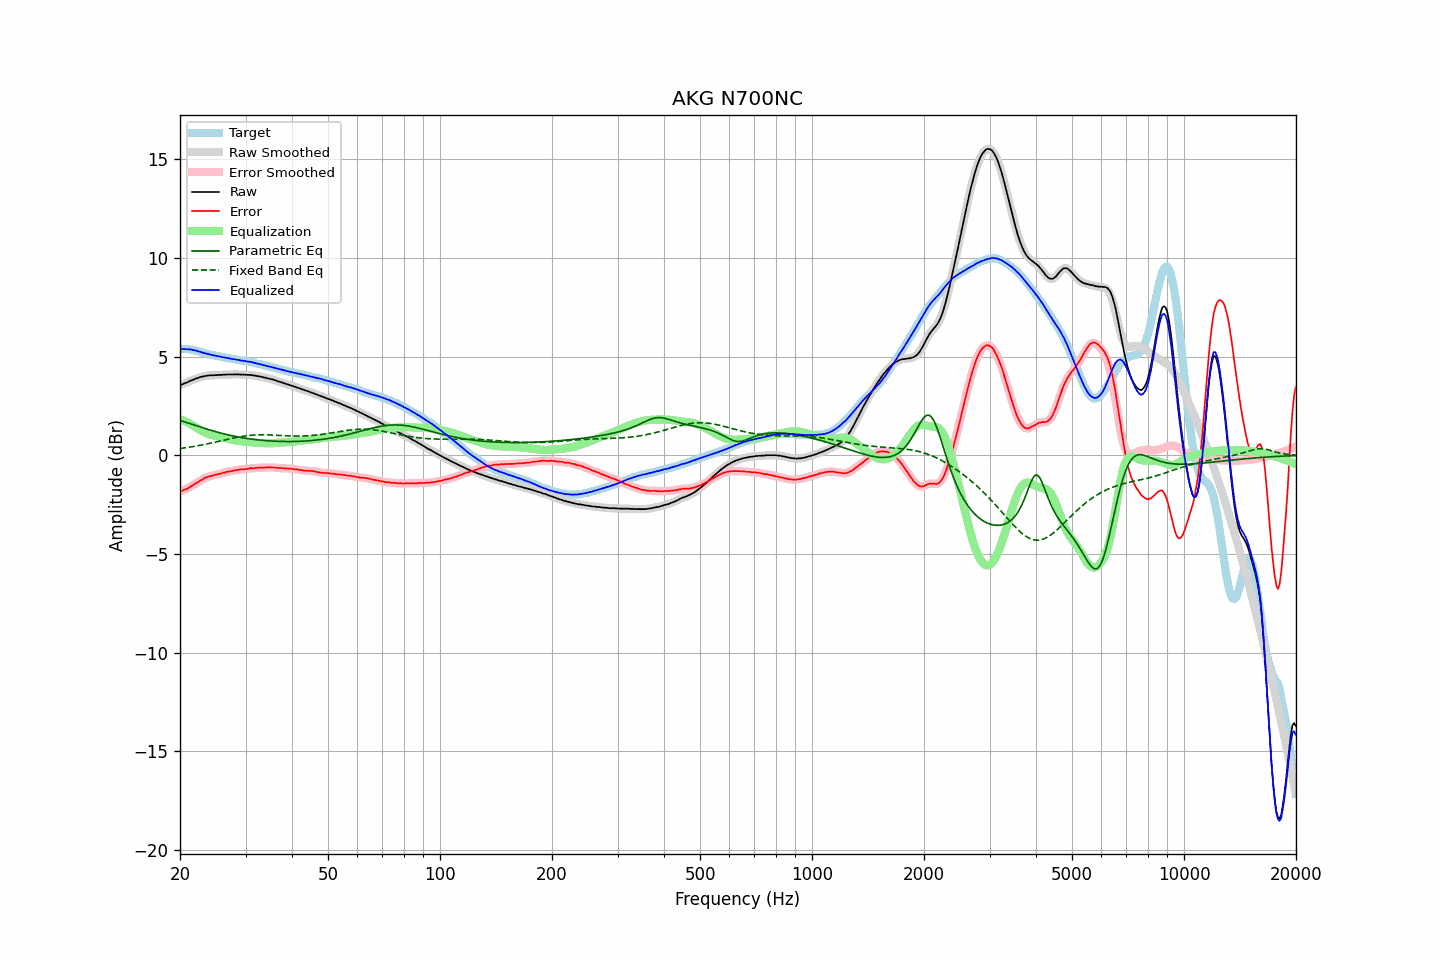

The file beside this chart, header and first rows:
frequency, raw, error, smoothed, error_smoothed, equalization, parametric_eq, fixed_band_eq, equalized_raw, equalized_smoothed, target
20.00, 3.56, -1.83, 3.56, -1.83, 1.84, 1.77, 0.35, 5.40, 5.40, 5.39
20.20, 3.59, -1.80, 3.59, -1.80, 1.81, 1.74, 0.36, 5.39, 5.39, 5.39
20.40, 3.62, -1.77, 3.62, -1.77, 1.77, 1.72, 0.37, 5.39, 5.39, 5.39
20.61, 3.66, -1.73, 3.65, -1.74, 1.73, 1.69, 0.38, 5.39, 5.38, 5.39
20.81, 3.69, -1.70, 3.69, -1.70, 1.69, 1.67, 0.39, 5.38, 5.38, 5.39
21.02, 3.72, -1.67, 3.72, -1.66, 1.65, 1.64, 0.41, 5.37, 5.38, 5.39
21.23, 3.77, -1.60, 3.76, -1.61, 1.61, 1.61, 0.42, 5.38, 5.37, 5.37
21.44, 3.80, -1.56, 3.80, -1.56, 1.56, 1.59, 0.43, 5.36, 5.36, 5.36
21.66, 3.83, -1.51, 3.83, -1.51, 1.51, 1.56, 0.44, 5.34, 5.34, 5.34
21.87, 3.86, -1.46, 3.86, -1.46, 1.46, 1.53, 0.46, 5.32, 5.32, 5.32
22.09, 3.90, -1.41, 3.89, -1.41, 1.41, 1.51, 0.47, 5.31, 5.30, 5.31
22.31, 3.92, -1.36, 3.92, -1.36, 1.36, 1.48, 0.49, 5.28, 5.28, 5.28
22.54, 3.95, -1.31, 3.95, -1.31, 1.31, 1.45, 0.50, 5.26, 5.26, 5.26
22.76, 3.98, -1.26, 3.97, -1.27, 1.26, 1.43, 0.52, 5.24, 5.23, 5.24
22.99, 3.99, -1.22, 3.99, -1.22, 1.22, 1.40, 0.53, 5.20, 5.21, 5.21
23.22, 4.01, -1.17, 4.01, -1.17, 1.18, 1.38, 0.55, 5.18, 5.19, 5.18
23.45, 4.03, -1.12, 4.02, -1.13, 1.14, 1.35, 0.57, 5.17, 5.16, 5.15
23.69, 4.04, -1.10, 4.04, -1.10, 1.11, 1.32, 0.58, 5.14, 5.14, 5.14
23.92, 4.05, -1.07, 4.05, -1.07, 1.08, 1.30, 0.60, 5.12, 5.12, 5.12
24.16, 4.06, -1.05, 4.05, -1.05, 1.05, 1.27, 0.62, 5.11, 5.10, 5.11
24.40, 4.06, -1.03, 4.06, -1.03, 1.03, 1.25, 0.63, 5.08, 5.08, 5.09
24.65, 4.06, -1.01, 4.06, -1.01, 1.01, 1.23, 0.65, 5.06, 5.07, 5.07
24.89, 4.07, -0.98, 4.06, -0.99, 0.99, 1.20, 0.67, 5.05, 5.05, 5.05
25.14, 4.07, -0.97, 4.07, -0.97, 0.97, 1.18, 0.69, 5.03, 5.04, 5.04
25.39, 4.08, -0.94, 4.07, -0.95, 0.95, 1.16, 0.71, 5.02, 5.02, 5.02
25.65, 4.08, -0.93, 4.08, -0.93, 0.92, 1.14, 0.73, 5.00, 5.00, 5.01
25.91, 4.08, -0.90, 4.08, -0.91, 0.90, 1.12, 0.75, 4.98, 4.98, 4.98
26.16, 4.09, -0.88, 4.08, -0.89, 0.88, 1.10, 0.76, 4.97, 4.97, 4.97
26.43, 4.09, -0.87, 4.09, -0.86, 0.86, 1.08, 0.78, 4.95, 4.95, 4.96
26.69, 4.10, -0.83, 4.09, -0.84, 0.85, 1.06, 0.80, 4.94, 4.94, 4.93
26.96, 4.10, -0.82, 4.10, -0.83, 0.83, 1.04, 0.82, 4.93, 4.92, 4.92
27.23, 4.10, -0.81, 4.10, -0.81, 0.81, 1.02, 0.84, 4.91, 4.91, 4.91
27.50, 4.10, -0.80, 4.10, -0.80, 0.79, 1.00, 0.86, 4.89, 4.89, 4.90
27.77, 4.10, -0.78, 4.10, -0.78, 0.78, 0.98, 0.87, 4.88, 4.88, 4.88
28.05, 4.11, -0.76, 4.10, -0.77, 0.76, 0.97, 0.89, 4.87, 4.87, 4.87
28.33, 4.10, -0.75, 4.10, -0.75, 0.75, 0.95, 0.91, 4.85, 4.85, 4.85
28.62, 4.11, -0.73, 4.10, -0.74, 0.74, 0.94, 0.92, 4.85, 4.84, 4.84
28.90, 4.10, -0.72, 4.10, -0.72, 0.73, 0.92, 0.94, 4.82, 4.82, 4.82
29.19, 4.09, -0.71, 4.09, -0.71, 0.72, 0.91, 0.95, 4.80, 4.81, 4.80
29.48, 4.10, -0.70, 4.09, -0.71, 0.70, 0.89, 0.97, 4.80, 4.80, 4.80
29.78, 4.09, -0.70, 4.09, -0.70, 0.70, 0.88, 0.98, 4.78, 4.78, 4.79
30.08, 4.09, -0.69, 4.09, -0.69, 0.69, 0.86, 0.99, 4.77, 4.77, 4.78
30.38, 4.08, -0.68, 4.08, -0.68, 0.68, 0.85, 1.00, 4.76, 4.76, 4.76
30.68, 4.08, -0.67, 4.08, -0.67, 0.67, 0.84, 1.01, 4.75, 4.75, 4.75
30.99, 4.08, -0.64, 4.07, -0.66, 0.66, 0.83, 1.02, 4.74, 4.73, 4.72
31.30, 4.06, -0.65, 4.06, -0.65, 0.65, 0.82, 1.02, 4.71, 4.71, 4.71
31.61, 4.05, -0.65, 4.05, -0.65, 0.65, 0.81, 1.03, 4.69, 4.69, 4.70
31.93, 4.04, -0.64, 4.03, -0.64, 0.64, 0.80, 1.03, 4.68, 4.67, 4.68
32.24, 4.02, -0.63, 4.02, -0.64, 0.63, 0.79, 1.04, 4.65, 4.65, 4.65
32.57, 4.01, -0.62, 4.01, -0.63, 0.63, 0.78, 1.04, 4.64, 4.64, 4.63
32.89, 3.99, -0.63, 3.99, -0.62, 0.63, 0.77, 1.04, 4.61, 4.61, 4.62
33.22, 3.98, -0.61, 3.97, -0.62, 0.62, 0.76, 1.04, 4.60, 4.59, 4.59
33.55, 3.95, -0.63, 3.95, -0.62, 0.62, 0.76, 1.04, 4.57, 4.57, 4.58
33.89, 3.94, -0.61, 3.93, -0.62, 0.62, 0.75, 1.04, 4.55, 4.55, 4.55
34.23, 3.92, -0.61, 3.92, -0.62, 0.61, 0.74, 1.04, 4.53, 4.53, 4.53
34.57, 3.90, -0.61, 3.90, -0.61, 0.61, 0.74, 1.04, 4.51, 4.51, 4.51
34.92, 3.88, -0.61, 3.88, -0.61, 0.61, 0.73, 1.03, 4.49, 4.49, 4.49
35.27, 3.86, -0.61, 3.86, -0.61, 0.62, 0.73, 1.03, 4.47, 4.47, 4.47
35.62, 3.84, -0.61, 3.84, -0.61, 0.62, 0.72, 1.03, 4.45, 4.45, 4.45
35.97, 3.81, -0.62, 3.81, -0.62, 0.62, 0.72, 1.02, 4.43, 4.43, 4.43
... 635 more rows
